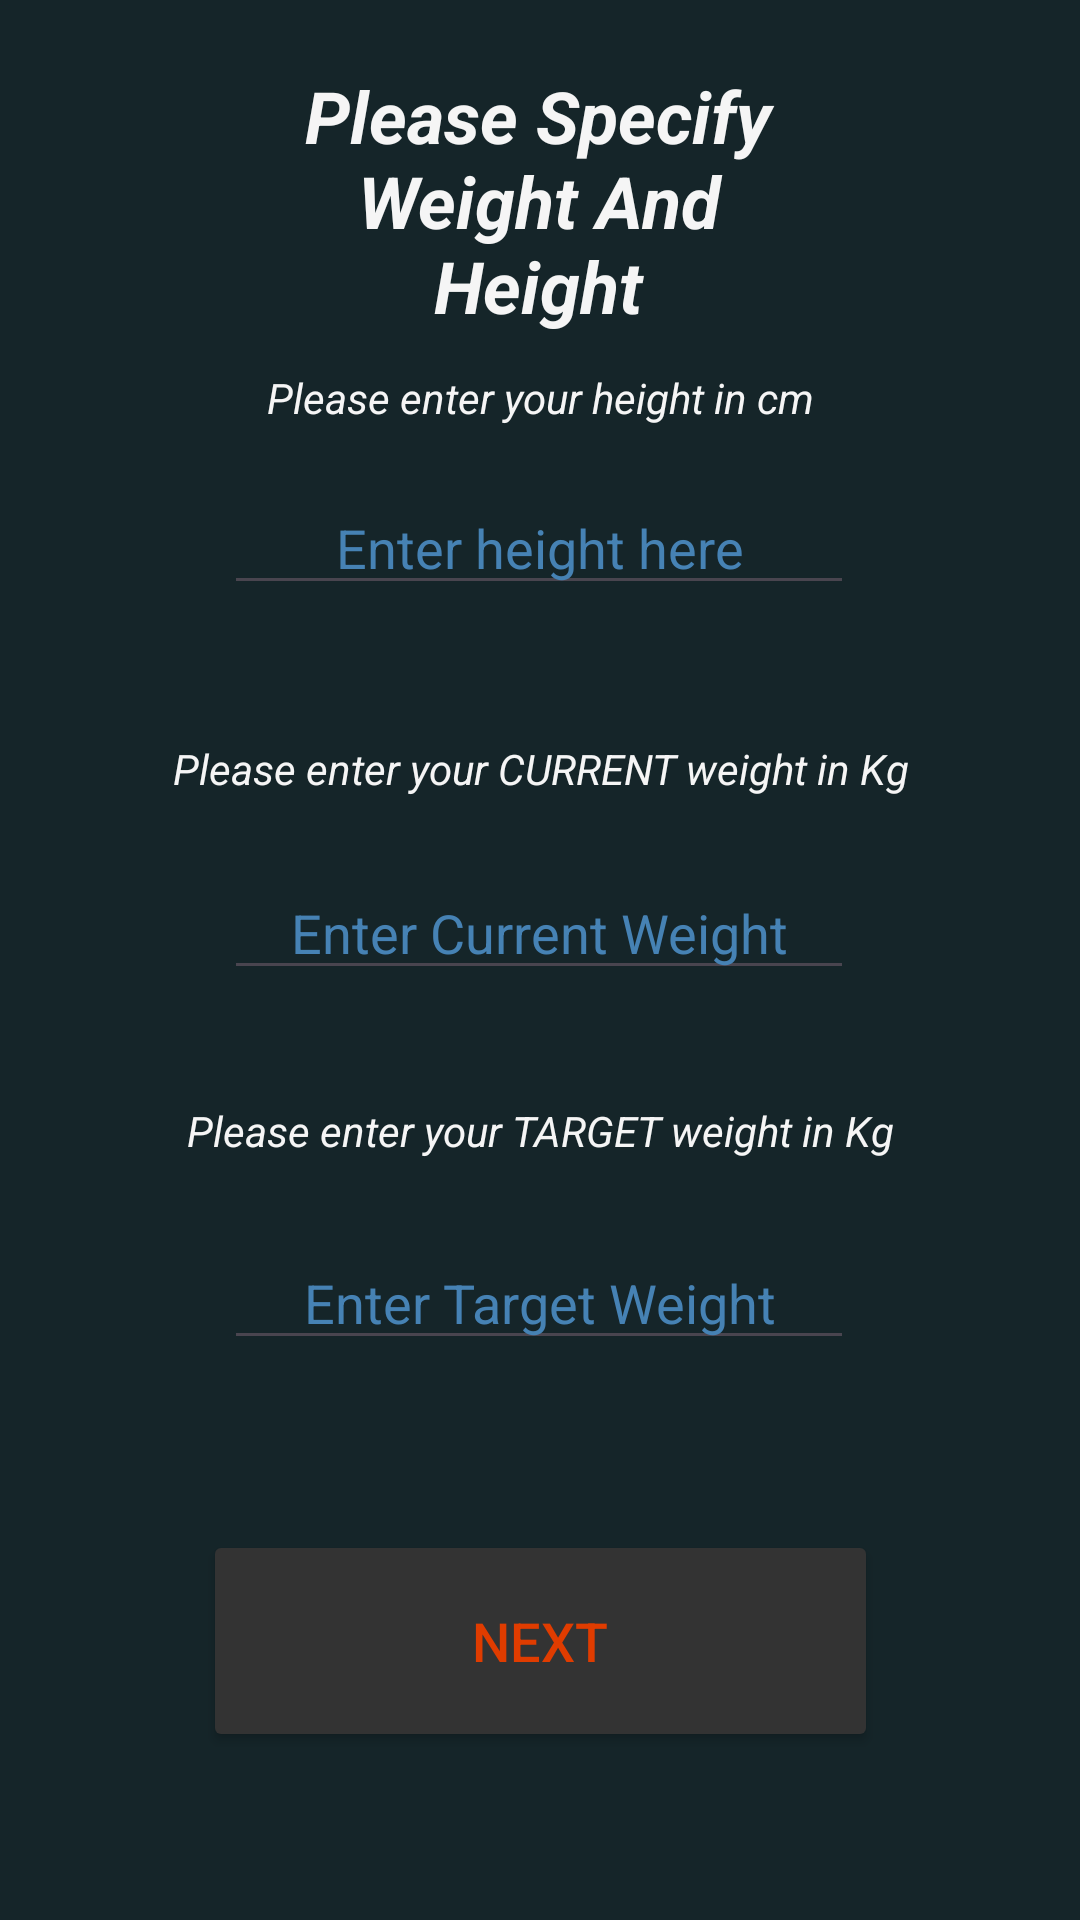

Here is an Android app screen rendered from its layout file. Give the layout XML and the strings, colors and styles it references.
<!-- AndroidManifest.xml: application theme Theme._3rdYearProject -->
<!-- res/layout/specify_height_weight_layout.xml -->
<?xml version="1.0" encoding="utf-8"?>

<androidx.constraintlayout.widget.ConstraintLayout xmlns:android="http://schemas.android.com/apk/res/android"
    xmlns:app="http://schemas.android.com/apk/res-auto"
    xmlns:tools="http://schemas.android.com/tools"
    android:background="@color/background_colour"
    android:layout_width="match_parent"
    android:layout_height="match_parent">

    <TextView
        android:id="@+id/enter_height_text"
        android:layout_width="wrap_content"
        android:layout_height="wrap_content"
        android:text="Please enter your height in cm"

        android:textAlignment="center"
        android:textColor="@color/text_colour"
        android:textStyle="italic"

        app:layout_constraintBottom_toBottomOf="parent"
        app:layout_constraintEnd_toEndOf="parent"
        app:layout_constraintStart_toStartOf="parent"
        app:layout_constraintTop_toTopOf="parent"
        app:layout_constraintVertical_bias="0.198" />

    <TextView
        android:id="@+id/weight_height_header"
        android:layout_width="182dp"
        android:layout_height="95dp"
        android:text="Please Specify Weight And Height"

        android:textAlignment="center"
        android:textColor="@color/text_colour"
        android:textSize="24sp"
        android:textStyle="bold|italic"
        android:typeface="sans"

        app:layout_constraintBottom_toBottomOf="parent"
        app:layout_constraintEnd_toEndOf="parent"
        app:layout_constraintHorizontal_bias="0.497"
        app:layout_constraintStart_toStartOf="parent"
        app:layout_constraintTop_toTopOf="parent"
        app:layout_constraintVertical_bias="0.041" />

    <EditText
        android:id="@+id/obtain_current_weight"
        android:layout_width="wrap_content"
        android:layout_height="wrap_content"
        android:ems="10"
        android:hint="Enter Current Weight"
        android:textAlignment="center"
        android:inputType="numberDecimal"
        android:textColorHint="@color/accent_colour"
        android:textColor="@color/accent_colour"
        app:layout_constraintBottom_toBottomOf="parent"
        app:layout_constraintEnd_toEndOf="parent"
        app:layout_constraintHorizontal_bias="0.497"
        app:layout_constraintStart_toStartOf="parent"
        app:layout_constraintTop_toTopOf="parent"
        app:layout_constraintVertical_bias="0.482" />

    <TextView
        android:id="@+id/enter_current_weight_text"
        android:layout_width="wrap_content"
        android:layout_height="wrap_content"
        android:text="Please enter your CURRENT weight in Kg"

        android:textAlignment="center"
        android:textColor="@color/text_colour"
        android:textStyle="italic"

        app:layout_constraintBottom_toBottomOf="parent"
        app:layout_constraintEnd_toEndOf="parent"
        app:layout_constraintStart_toStartOf="parent"
        app:layout_constraintTop_toTopOf="parent"
        app:layout_constraintVertical_bias="0.397" />

    <TextView
        android:id="@+id/enter_target_weight_text"
        android:layout_width="261dp"
        android:layout_height="26dp"
        android:text="Please enter your TARGET weight in Kg"

        android:textAlignment="center"
        android:textColor="@color/text_colour"
        android:textStyle="italic"

        app:layout_constraintBottom_toBottomOf="parent"
        app:layout_constraintEnd_toEndOf="parent"
        app:layout_constraintStart_toStartOf="parent"
        app:layout_constraintTop_toTopOf="parent"
        app:layout_constraintVertical_bias="0.598" />

    <EditText
        android:id="@+id/obtain_target_weight"
        android:layout_width="wrap_content"
        android:layout_height="wrap_content"
        android:ems="10"
        android:hint="Enter Target Weight"
        android:textColor="@color/accent_colour"
        android:inputType="numberDecimal"
        android:textAlignment="center"
        android:textColorHint="@color/accent_colour"
        app:layout_constraintBottom_toBottomOf="parent"
        app:layout_constraintEnd_toEndOf="parent"
        app:layout_constraintHorizontal_bias="0.497"
        app:layout_constraintStart_toStartOf="parent"
        app:layout_constraintTop_toTopOf="parent"
        app:layout_constraintVertical_bias="0.688" />

    <EditText
        android:id="@+id/obtain_current_height"
        android:layout_width="wrap_content"
        android:layout_height="wrap_content"
        android:ems="10"
        android:textColorHint="@color/accent_colour"
        android:textColor="@color/accent_colour"
        android:textAlignment="center"
        android:hint="Enter height here"
        android:inputType="numberDecimal"
        app:layout_constraintBottom_toBottomOf="parent"
        app:layout_constraintEnd_toEndOf="parent"
        app:layout_constraintHorizontal_bias="0.497"
        app:layout_constraintStart_toStartOf="parent"
        app:layout_constraintTop_toTopOf="parent"
        app:layout_constraintVertical_bias="0.268" />

    <Button
        android:id="@+id/next_button_HeightWeight_page"
        android:layout_width="225dp"
        android:layout_height="74dp"
        android:backgroundTint="@color/misc_colour"

        android:text="@string/next"
        android:textColor="@color/header_colour"
        android:textSize="18sp"

        app:layout_constraintBottom_toBottomOf="parent"
        app:layout_constraintEnd_toEndOf="parent"
        app:layout_constraintStart_toStartOf="parent"
        app:layout_constraintTop_toTopOf="parent"
        app:layout_constraintVertical_bias="0.901" />

</androidx.constraintlayout.widget.ConstraintLayout>
<!-- resources referenced by this layout -->
<resources>
  <color name="accent_colour">#4682B4</color>
  <color name="background_colour">#152529</color>
  <color name="header_colour">#E03C00</color>
  <color name="misc_colour">#333333</color>
  <color name="text_colour">#F5F5F5</color>
  <string name="next">NEXT</string>
  <style name="Theme._3rdYearProject" parent="Base.Theme._3rdYearProject" />
  <style name="Base.Theme._3rdYearProject" parent="Theme.Material3.DayNight.NoActionBar">
          
          
      </style>
</resources>
